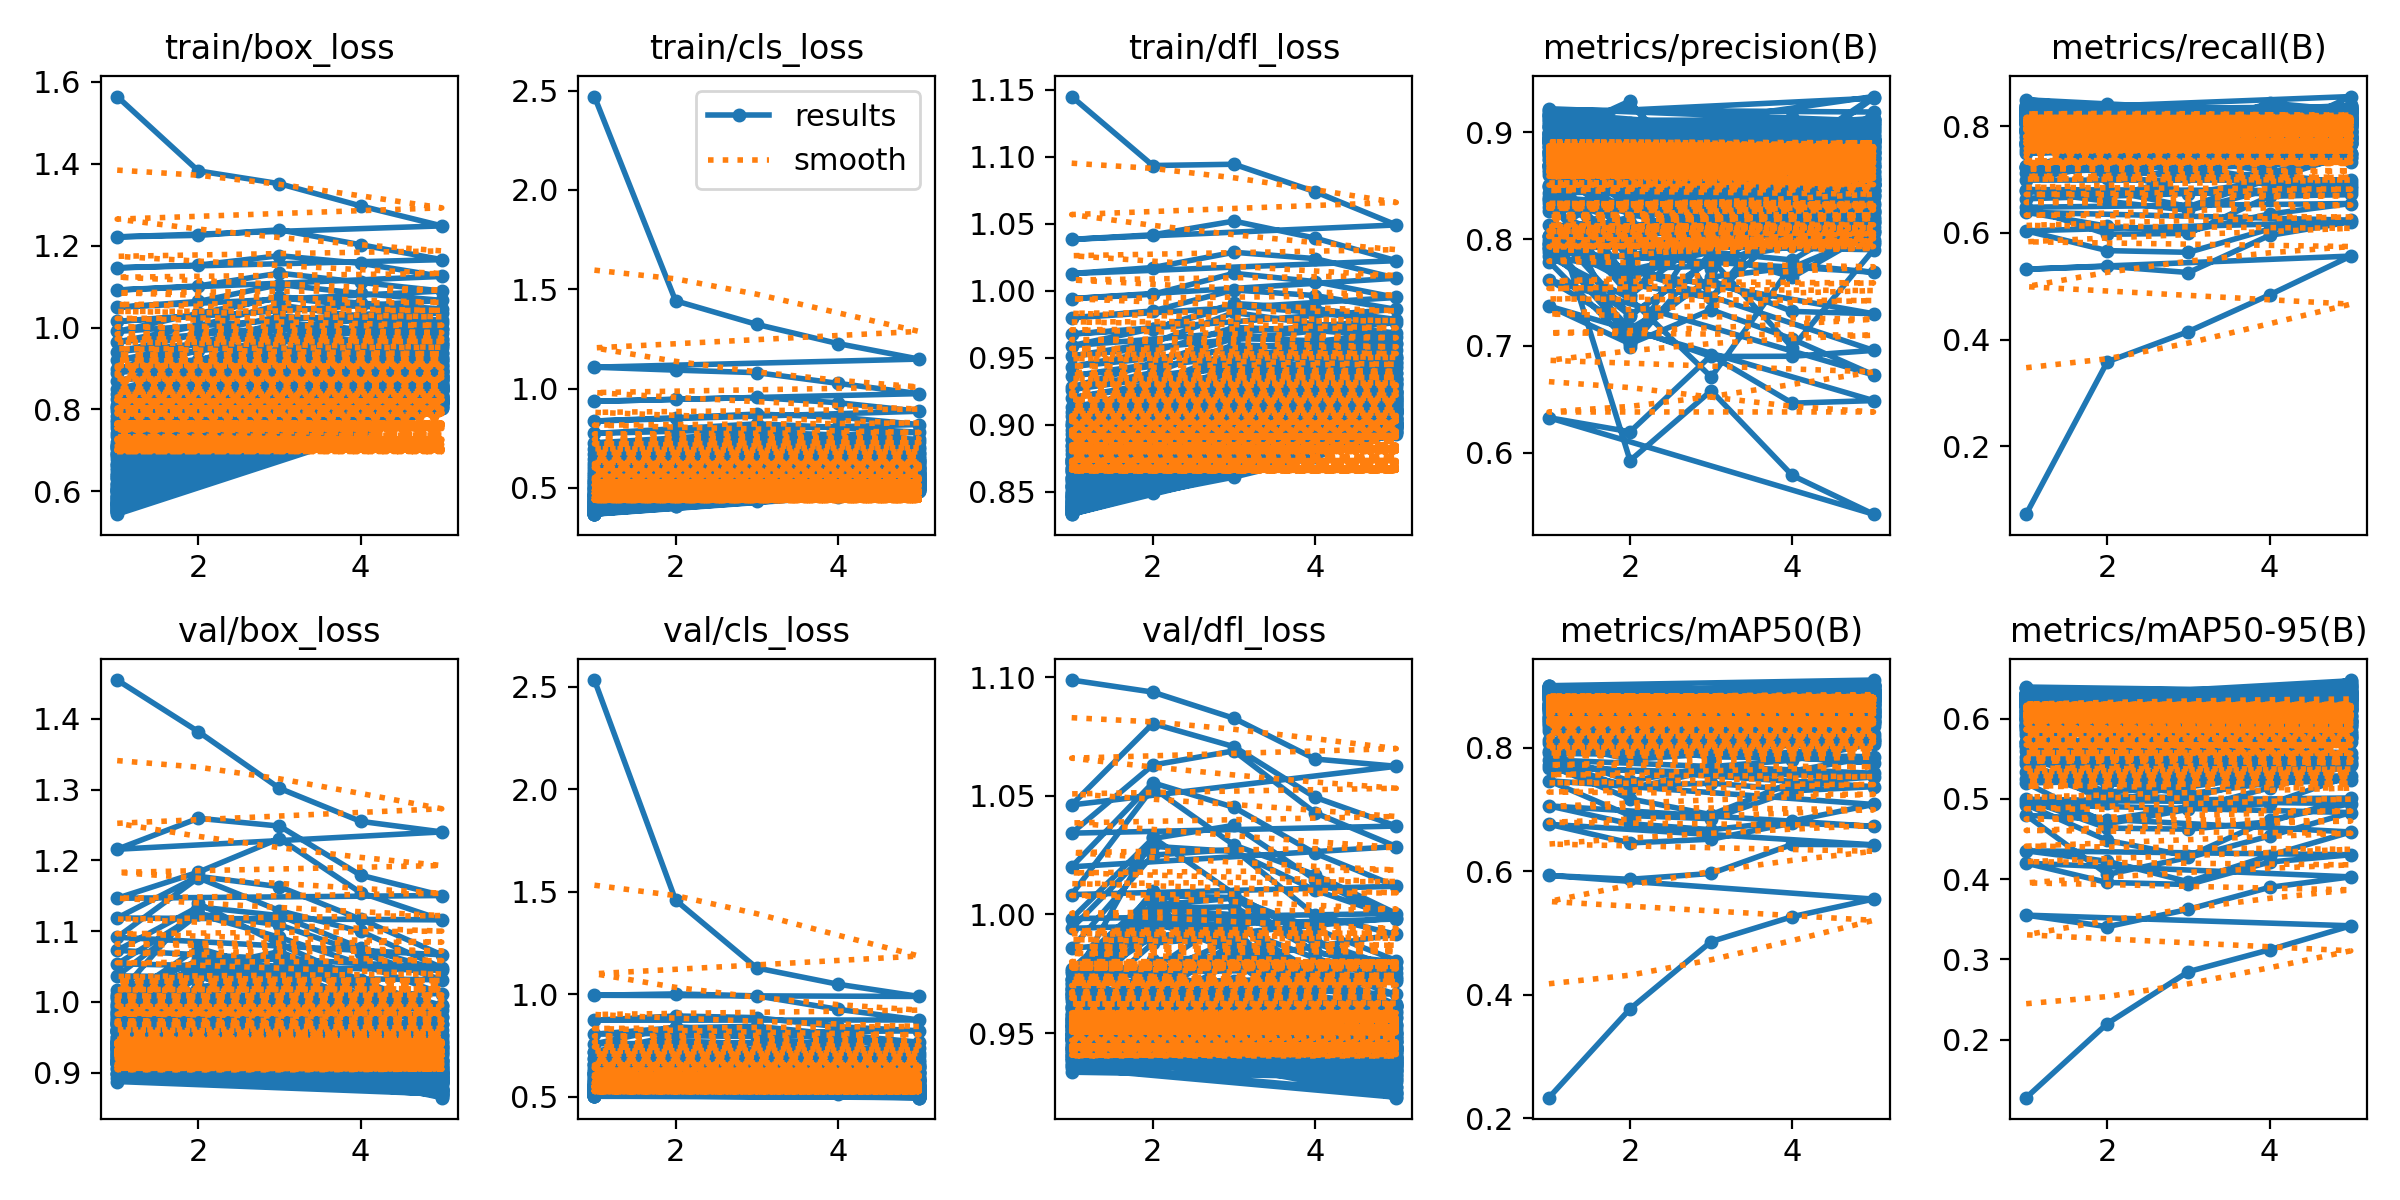

The table this chart was drawn from, first rows:
epoch, time, train/box_loss, train/cls_loss, train/dfl_loss, metrics/precision(B), metrics/recall(B), metrics/mAP50(B), metrics/mAP50-95(B), val/box_loss, val/cls_loss, val/dfl_loss, lr/pg0, lr/pg1, lr/pg2
1, 43.27, 1.564, 2.471, 1.145, 0.8377, 0.07282, 0.2335, 0.128, 1.455, 2.532, 1.099, 0.0002996, 0.0002996, 0.0002996
2, 85.53, 1.383, 1.442, 1.093, 0.5924, 0.3585, 0.3773, 0.2203, 1.382, 1.459, 1.094, 0.0004833, 0.0004833, 0.0004833
3, 127.4, 1.351, 1.323, 1.094, 0.6579, 0.4152, 0.4861, 0.2849, 1.302, 1.128, 1.083, 0.000547, 0.000547, 0.000547
4, 169.4, 1.297, 1.227, 1.074, 0.5785, 0.484, 0.5265, 0.3121, 1.255, 1.049, 1.066, 0.0003691, 0.0003691, 0.0003691
5, 211.1, 1.248, 1.148, 1.049, 0.5422, 0.5566, 0.5548, 0.3419, 1.24, 0.9889, 1.062, 0.0001891, 0.0001891, 0.0001891
1, 42.43, 1.222, 1.107, 1.038, 0.6326, 0.532, 0.5931, 0.3552, 1.216, 0.9946, 1.046, 0.0002996, 0.0002996, 0.0002996
2, 84.48, 1.225, 1.093, 1.042, 0.6194, 0.5374, 0.5868, 0.3408, 1.259, 1.001, 1.08, 0.0004833, 0.0004833, 0.0004833
3, 126.2, 1.239, 1.08, 1.052, 0.691, 0.5258, 0.5963, 0.3624, 1.249, 0.9918, 1.071, 0.000547, 0.000547, 0.000547
4, 167.7, 1.202, 1.026, 1.039, 0.6462, 0.5953, 0.6434, 0.3899, 1.179, 0.9263, 1.049, 0.0003691, 0.0003691, 0.0003691
5, 206, 1.166, 0.9743, 1.022, 0.6486, 0.6207, 0.6426, 0.4028, 1.15, 0.8742, 1.037, 0.0001891, 0.0001891, 0.0001891
1, 42.46, 1.146, 0.9357, 1.013, 0.7372, 0.604, 0.6759, 0.4199, 1.146, 0.8729, 1.034, 0.0002996, 0.0002996, 0.0002996
2, 84.38, 1.153, 0.9453, 1.017, 0.7018, 0.5668, 0.6457, 0.3959, 1.183, 0.8938, 1.063, 0.0004833, 0.0004833, 0.0004833
3, 125.9, 1.176, 0.9548, 1.029, 0.7337, 0.5637, 0.6518, 0.3934, 1.231, 0.8856, 1.069, 0.000547, 0.000547, 0.000547
4, 167.5, 1.157, 0.9286, 1.024, 0.7063, 0.6074, 0.6779, 0.4213, 1.154, 0.841, 1.043, 0.0003691, 0.0003691, 0.0003691
5, 206.2, 1.125, 0.8855, 1.009, 0.6727, 0.624, 0.6726, 0.4304, 1.116, 0.8216, 1.029, 0.0001891, 0.0001891, 0.0001891
1, 34.28, 1.092, 0.8364, 0.9941, 0.7617, 0.6387, 0.7057, 0.4353, 1.119, 0.805, 1.02, 0.0002996, 0.0002996, 0.0002996
2, 69.34, 1.102, 0.8529, 0.9974, 0.7165, 0.6126, 0.6767, 0.4222, 1.177, 0.8362, 1.056, 0.0004833, 0.0004833, 0.0004833
3, 104.2, 1.133, 0.8713, 1.013, 0.6899, 0.6035, 0.6671, 0.3967, 1.163, 0.8433, 1.045, 0.000547, 0.000547, 0.000547
4, 139, 1.11, 0.8563, 1.007, 0.6902, 0.6354, 0.6812, 0.4294, 1.117, 0.803, 1.026, 0.0003691, 0.0003691, 0.0003691
5, 173.8, 1.089, 0.8188, 0.995, 0.6957, 0.6551, 0.708, 0.4588, 1.066, 0.7658, 1.012, 0.0001891, 0.0001891, 0.0001891
1, 40.35, 1.049, 0.7737, 0.9798, 0.7967, 0.6482, 0.7464, 0.4795, 1.091, 0.758, 1.008, 0.0002996, 0.0002996, 0.0002996
2, 82.43, 1.064, 0.7975, 0.9849, 0.7159, 0.5975, 0.69, 0.4059, 1.175, 0.8407, 1.053, 0.0004833, 0.0004833, 0.0004833
3, 124.3, 1.105, 0.8222, 1.001, 0.7612, 0.5991, 0.6849, 0.427, 1.129, 0.8158, 1.029, 0.000547, 0.000547, 0.000547
4, 166.2, 1.083, 0.804, 0.9964, 0.7322, 0.6687, 0.7299, 0.4537, 1.099, 0.7782, 1.017, 0.0003691, 0.0003691, 0.0003691
5, 207.9, 1.066, 0.7796, 0.9861, 0.73, 0.672, 0.7368, 0.4829, 1.048, 0.7369, 1, 0.0001891, 0.0001891, 0.0001891
1, 34.34, 1.015, 0.7262, 0.9677, 0.7837, 0.6785, 0.7714, 0.4928, 1.073, 0.72, 0.9982, 0.0002996, 0.0002996, 0.0002996
2, 69.44, 1.03, 0.7508, 0.9714, 0.7442, 0.6593, 0.717, 0.4482, 1.134, 0.7978, 1.032, 0.0004833, 0.0004833, 0.0004833
3, 104.4, 1.075, 0.7803, 0.9905, 0.6707, 0.6424, 0.6914, 0.4288, 1.122, 0.793, 1.038, 0.000547, 0.000547, 0.000547
4, 139.2, 1.06, 0.7663, 0.9867, 0.7759, 0.6814, 0.7433, 0.4737, 1.076, 0.7445, 1.015, 0.0003691, 0.0003691, 0.0003691
5, 174.1, 1.045, 0.7437, 0.9785, 0.7689, 0.6838, 0.7523, 0.494, 1.045, 0.7108, 0.9981, 0.0001891, 0.0001891, 0.0001891
1, 40.57, 0.9905, 0.6973, 0.959, 0.7876, 0.664, 0.7672, 0.4994, 1.054, 0.7172, 0.9942, 0.0002996, 0.0002996, 0.0002996
2, 82.73, 1.035, 0.7387, 0.9717, 0.7281, 0.6794, 0.7383, 0.4635, 1.124, 0.7716, 1.029, 0.0004833, 0.0004833, 0.0004833
3, 124.6, 1.073, 0.772, 0.9884, 0.781, 0.6494, 0.7424, 0.4622, 1.109, 0.758, 1.027, 0.000547, 0.000547, 0.000547
4, 166.2, 1.053, 0.7548, 0.9838, 0.6983, 0.7005, 0.7319, 0.4714, 1.069, 0.7379, 1.01, 0.0003691, 0.0003691, 0.0003691
5, 207.9, 1.037, 0.7328, 0.9762, 0.79, 0.6789, 0.7585, 0.5011, 1.031, 0.7001, 0.9986, 0.0001891, 0.0001891, 0.0001891
1, 40.85, 0.9648, 0.6682, 0.9512, 0.7953, 0.6812, 0.7801, 0.4964, 1.037, 0.6876, 0.9857, 0.0002996, 0.0002996, 0.0002996
2, 83.03, 1.004, 0.706, 0.961, 0.7083, 0.6663, 0.7331, 0.4739, 1.124, 0.7693, 1.025, 0.0004833, 0.0004833, 0.0004833
3, 124.9, 1.055, 0.7484, 0.9838, 0.7643, 0.7066, 0.7635, 0.49, 1.091, 0.7261, 1.027, 0.000547, 0.000547, 0.000547
4, 166.6, 1.026, 0.7244, 0.9751, 0.7734, 0.7104, 0.762, 0.4938, 1.053, 0.7025, 0.9997, 0.0003691, 0.0003691, 0.0003691
5, 208.4, 1.019, 0.7044, 0.9684, 0.8052, 0.6927, 0.7853, 0.5288, 1.012, 0.6773, 0.9916, 0.0001891, 0.0001891, 0.0001891
1, 40.7, 0.9413, 0.6442, 0.9434, 0.7789, 0.7232, 0.7906, 0.5197, 1.008, 0.6848, 0.971, 0.0002996, 0.0002996, 0.0002996
2, 82.79, 0.9843, 0.6808, 0.9544, 0.7022, 0.7197, 0.7457, 0.4691, 1.139, 0.7544, 1.032, 0.0004833, 0.0004833, 0.0004833
3, 124.6, 1.028, 0.7213, 0.9725, 0.8198, 0.6738, 0.7691, 0.4869, 1.081, 0.7272, 1.009, 0.000547, 0.000547, 0.000547
4, 166.4, 1.016, 0.7096, 0.9704, 0.8074, 0.6983, 0.7796, 0.5138, 1.03, 0.695, 0.989, 0.0003691, 0.0003691, 0.0003691
5, 208.3, 1.012, 0.693, 0.9653, 0.8456, 0.6987, 0.8065, 0.542, 0.9885, 0.655, 0.9772, 0.0001891, 0.0001891, 0.0001891
1, 40.69, 0.9201, 0.6224, 0.9364, 0.8261, 0.699, 0.7952, 0.5246, 1.007, 0.6618, 0.9752, 0.0002996, 0.0002996, 0.0002996
2, 82.66, 0.9602, 0.6614, 0.9454, 0.7942, 0.7292, 0.7998, 0.5198, 1.047, 0.7166, 1.004, 0.0004833, 0.0004833, 0.0004833
3, 124.5, 1.011, 0.698, 0.9666, 0.7753, 0.7216, 0.7849, 0.5061, 1.071, 0.6958, 1.007, 0.000547, 0.000547, 0.000547
4, 166.1, 0.9952, 0.6848, 0.9613, 0.8217, 0.6894, 0.7837, 0.5197, 1.026, 0.6765, 0.9939, 0.0003691, 0.0003691, 0.0003691
5, 207.8, 0.9956, 0.6736, 0.9608, 0.7977, 0.6886, 0.7754, 0.5233, 0.9951, 0.6716, 0.9806, 0.0001891, 0.0001891, 0.0001891
1, 42.25, 0.8978, 0.6079, 0.9281, 0.8128, 0.7257, 0.8081, 0.5337, 1.017, 0.6599, 0.977, 0.0002996, 0.0002996, 0.0002996
2, 83.97, 0.9642, 0.6603, 0.9457, 0.729, 0.7546, 0.7811, 0.5026, 1.056, 0.6992, 1.008, 0.0004833, 0.0004833, 0.0004833
3, 125.7, 1.004, 0.6898, 0.9644, 0.78, 0.7229, 0.7897, 0.5017, 1.061, 0.6967, 1.007, 0.000547, 0.000547, 0.000547
4, 167.4, 0.9965, 0.6862, 0.9627, 0.7931, 0.7278, 0.7882, 0.5253, 1.009, 0.677, 0.9839, 0.0003691, 0.0003691, 0.0003691
5, 205.6, 0.9973, 0.6733, 0.9604, 0.8398, 0.7482, 0.8128, 0.5454, 0.9943, 0.6551, 0.9799, 0.0001891, 0.0001891, 0.0001891
1, 41.2, 0.8892, 0.5947, 0.9262, 0.803, 0.7239, 0.8122, 0.5433, 1.011, 0.65, 0.976, 0.0002996, 0.0002996, 0.0002996
2, 83.34, 0.9441, 0.6384, 0.9389, 0.8307, 0.732, 0.8078, 0.5086, 1.058, 0.6972, 1.002, 0.0004833, 0.0004833, 0.0004833
3, 125.1, 0.9968, 0.6786, 0.9595, 0.7862, 0.7391, 0.7945, 0.5149, 1.05, 0.705, 1.003, 0.000547, 0.000547, 0.000547
4, 166.7, 0.9841, 0.6705, 0.9578, 0.7643, 0.7147, 0.783, 0.5294, 1.02, 0.6689, 0.9845, 0.0003691, 0.0003691, 0.0003691
5, 208.3, 0.9866, 0.6616, 0.9559, 0.8078, 0.7396, 0.8098, 0.5515, 0.9791, 0.6426, 0.9754, 0.0001891, 0.0001891, 0.0001891
... 400 more rows
